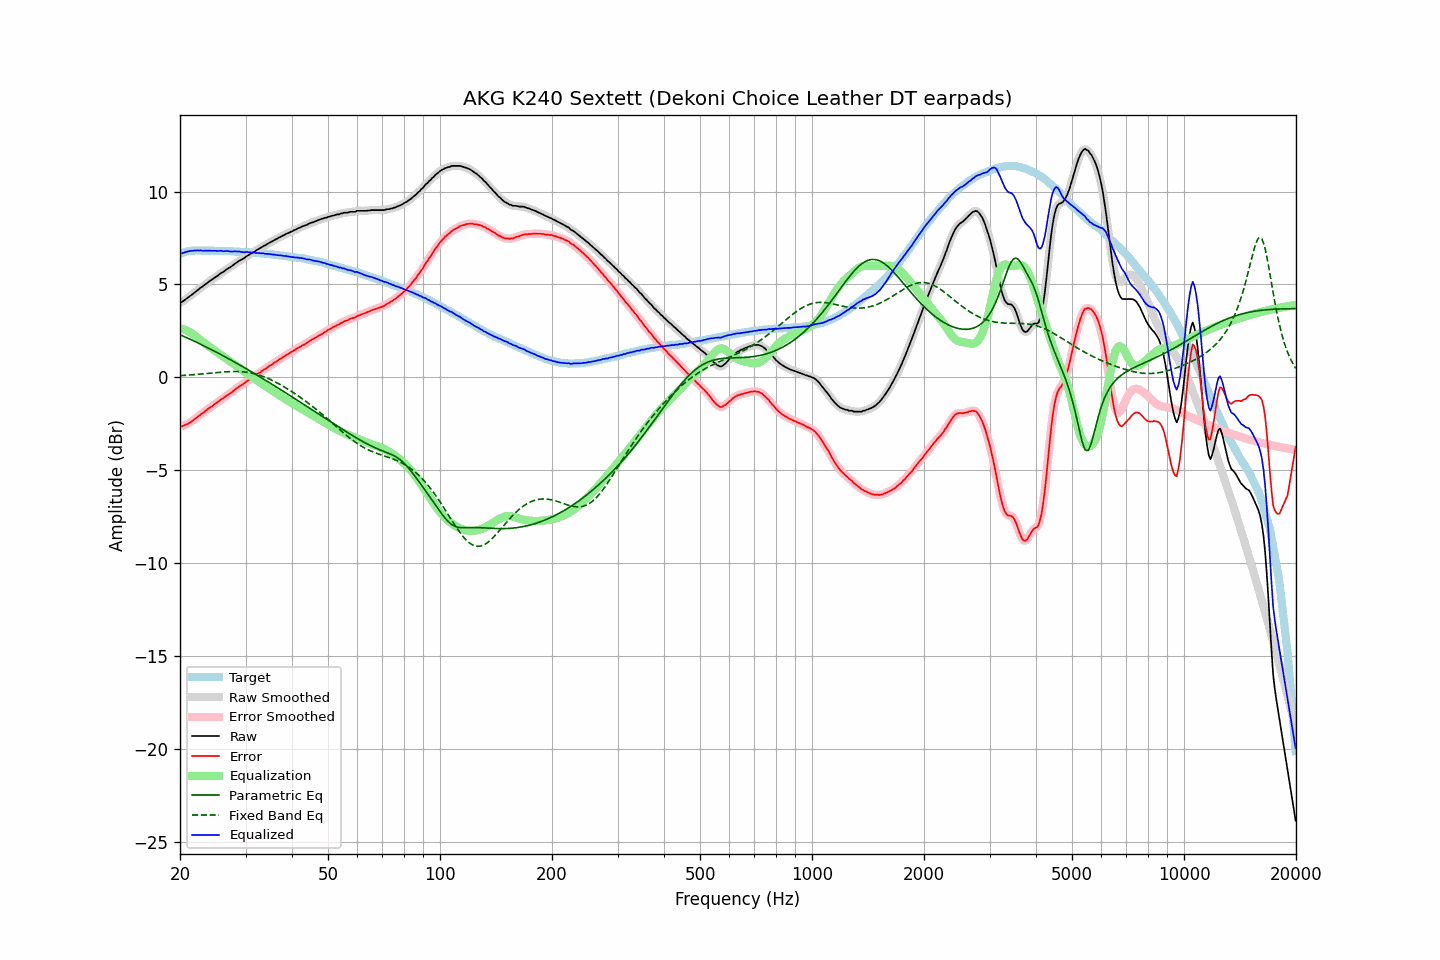

Source data for this figure (header and first rows):
frequency, raw, error, smoothed, error_smoothed, equalization, parametric_eq, fixed_band_eq, equalized_raw, equalized_smoothed, target
20.00, 4.03, -2.62, 4.02, -2.63, 2.65, 2.29, 0.09, 6.69, 6.67, 6.66
20.20, 4.04, -2.64, 4.06, -2.62, 2.63, 2.26, 0.10, 6.67, 6.69, 6.69
20.40, 4.11, -2.61, 4.11, -2.60, 2.60, 2.22, 0.10, 6.70, 6.71, 6.72
20.61, 4.17, -2.56, 4.17, -2.57, 2.56, 2.18, 0.11, 6.74, 6.73, 6.73
20.81, 4.24, -2.53, 4.23, -2.53, 2.52, 2.14, 0.11, 6.76, 6.76, 6.76
21.02, 4.29, -2.50, 4.30, -2.49, 2.48, 2.10, 0.12, 6.78, 6.78, 6.79
21.23, 4.36, -2.44, 4.36, -2.44, 2.44, 2.06, 0.13, 6.80, 6.80, 6.80
21.44, 4.43, -2.39, 4.43, -2.39, 2.38, 2.02, 0.13, 6.81, 6.81, 6.81
21.66, 4.49, -2.33, 4.50, -2.32, 2.32, 1.98, 0.14, 6.82, 6.82, 6.82
21.87, 4.57, -2.26, 4.57, -2.26, 2.26, 1.94, 0.15, 6.83, 6.83, 6.82
22.09, 4.64, -2.20, 4.63, -2.20, 2.20, 1.90, 0.15, 6.83, 6.83, 6.83
22.31, 4.71, -2.13, 4.71, -2.13, 2.13, 1.86, 0.16, 6.84, 6.84, 6.83
22.54, 4.76, -2.07, 4.77, -2.06, 2.06, 1.82, 0.17, 6.83, 6.83, 6.83
22.76, 4.84, -1.98, 4.83, -1.99, 1.99, 1.78, 0.18, 6.84, 6.83, 6.83
22.99, 4.88, -1.93, 4.89, -1.93, 1.93, 1.73, 0.18, 6.81, 6.82, 6.82
23.22, 4.95, -1.86, 4.96, -1.86, 1.86, 1.69, 0.19, 6.82, 6.82, 6.82
23.45, 5.03, -1.79, 5.02, -1.80, 1.80, 1.65, 0.20, 6.82, 6.82, 6.82
23.69, 5.08, -1.73, 5.09, -1.73, 1.73, 1.60, 0.21, 6.82, 6.82, 6.82
23.92, 5.16, -1.66, 5.15, -1.67, 1.67, 1.56, 0.22, 6.83, 6.82, 6.82
24.16, 5.22, -1.61, 5.21, -1.61, 1.61, 1.52, 0.22, 6.82, 6.82, 6.82
24.40, 5.27, -1.56, 5.27, -1.55, 1.55, 1.47, 0.23, 6.81, 6.82, 6.82
24.65, 5.33, -1.48, 5.33, -1.49, 1.48, 1.43, 0.24, 6.82, 6.81, 6.81
24.89, 5.40, -1.42, 5.39, -1.42, 1.42, 1.38, 0.25, 6.82, 6.81, 6.81
25.14, 5.45, -1.37, 5.45, -1.36, 1.36, 1.34, 0.26, 6.80, 6.81, 6.81
25.39, 5.51, -1.30, 5.51, -1.30, 1.30, 1.29, 0.27, 6.80, 6.81, 6.81
25.65, 5.58, -1.22, 5.57, -1.23, 1.23, 1.25, 0.27, 6.82, 6.81, 6.81
25.91, 5.63, -1.16, 5.63, -1.17, 1.17, 1.20, 0.28, 6.81, 6.80, 6.80
26.16, 5.68, -1.12, 5.69, -1.11, 1.11, 1.15, 0.29, 6.79, 6.80, 6.80
26.43, 5.74, -1.05, 5.74, -1.05, 1.05, 1.11, 0.29, 6.80, 6.80, 6.80
26.69, 5.81, -0.98, 5.80, -0.99, 0.99, 1.06, 0.30, 6.81, 6.80, 6.79
26.96, 5.86, -0.93, 5.86, -0.93, 0.93, 1.01, 0.30, 6.79, 6.79, 6.79
27.23, 5.91, -0.88, 5.92, -0.87, 0.87, 0.97, 0.31, 6.78, 6.78, 6.79
27.50, 5.97, -0.82, 5.97, -0.81, 0.80, 0.92, 0.31, 6.78, 6.78, 6.79
27.77, 6.04, -0.74, 6.04, -0.74, 0.74, 0.87, 0.31, 6.77, 6.78, 6.78
28.05, 6.10, -0.67, 6.10, -0.67, 0.68, 0.82, 0.31, 6.78, 6.78, 6.78
28.33, 6.17, -0.60, 6.17, -0.60, 0.61, 0.77, 0.31, 6.78, 6.78, 6.77
28.62, 6.22, -0.54, 6.23, -0.54, 0.55, 0.72, 0.31, 6.78, 6.78, 6.76
28.90, 6.28, -0.48, 6.28, -0.48, 0.49, 0.67, 0.31, 6.77, 6.77, 6.76
29.19, 6.32, -0.43, 6.33, -0.43, 0.43, 0.62, 0.31, 6.75, 6.75, 6.75
29.48, 6.38, -0.38, 6.38, -0.38, 0.37, 0.57, 0.30, 6.74, 6.74, 6.76
29.78, 6.42, -0.32, 6.43, -0.32, 0.31, 0.52, 0.29, 6.73, 6.74, 6.75
30.08, 6.49, -0.25, 6.49, -0.25, 0.25, 0.47, 0.28, 6.74, 6.74, 6.75
30.38, 6.55, -0.18, 6.55, -0.19, 0.19, 0.42, 0.27, 6.75, 6.74, 6.73
30.68, 6.60, -0.13, 6.61, -0.12, 0.13, 0.37, 0.26, 6.74, 6.74, 6.73
30.99, 6.65, -0.07, 6.66, -0.07, 0.07, 0.32, 0.24, 6.73, 6.73, 6.72
31.30, 6.70, -0.01, 6.70, -0.02, 0.01, 0.27, 0.22, 6.72, 6.71, 6.72
31.61, 6.75, 0.04, 6.75, 0.04, -0.05, 0.22, 0.20, 6.71, 6.71, 6.72
31.93, 6.80, 0.10, 6.81, 0.10, -0.11, 0.17, 0.18, 6.70, 6.70, 6.70
32.24, 6.87, 0.17, 6.86, 0.17, -0.17, 0.12, 0.16, 6.70, 6.70, 6.69
32.57, 6.91, 0.23, 6.91, 0.23, -0.22, 0.06, 0.13, 6.69, 6.69, 6.69
32.89, 6.97, 0.28, 6.97, 0.29, -0.28, 0.01, 0.10, 6.68, 6.69, 6.69
33.22, 7.01, 0.34, 7.02, 0.34, -0.34, -0.04, 0.07, 6.67, 6.68, 6.67
33.55, 7.07, 0.40, 7.07, 0.40, -0.40, -0.09, 0.04, 6.68, 6.67, 6.67
33.89, 7.10, 0.45, 7.11, 0.45, -0.46, -0.15, 0.00, 6.65, 6.66, 6.66
34.23, 7.16, 0.51, 7.16, 0.51, -0.51, -0.20, -0.03, 6.65, 6.65, 6.65
34.57, 7.21, 0.57, 7.21, 0.57, -0.57, -0.25, -0.07, 6.64, 6.64, 6.64
34.92, 7.26, 0.64, 7.26, 0.63, -0.63, -0.31, -0.11, 6.64, 6.63, 6.63
35.27, 7.30, 0.68, 7.31, 0.69, -0.69, -0.36, -0.15, 6.62, 6.62, 6.62
35.62, 7.35, 0.74, 7.35, 0.74, -0.74, -0.41, -0.19, 6.61, 6.61, 6.61
35.97, 7.41, 0.81, 7.40, 0.80, -0.80, -0.47, -0.23, 6.60, 6.60, 6.60
... 635 more rows
